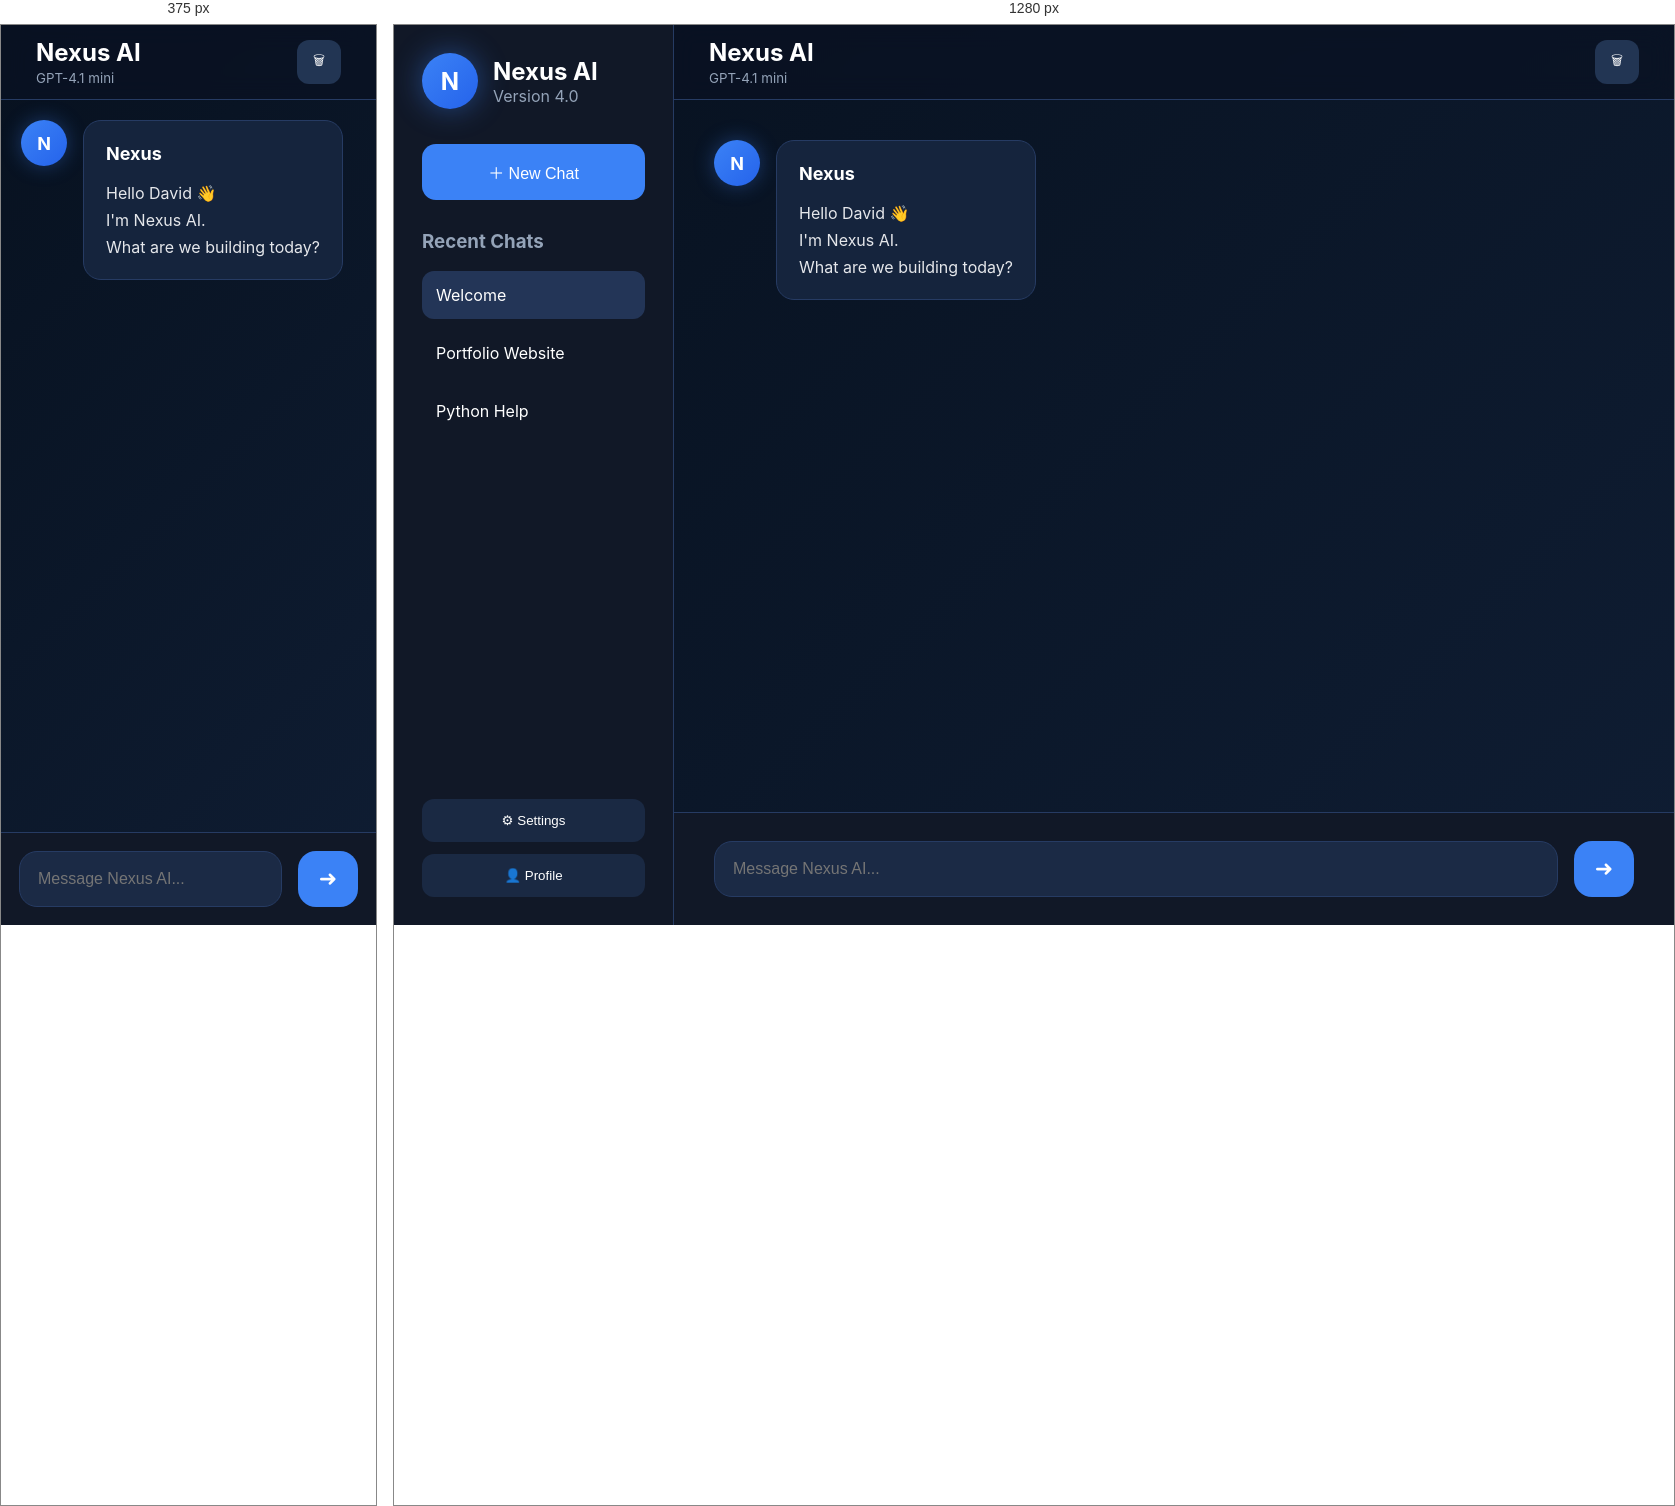
Rendered at 375 px and 1280 px, left to right.

<!-- file: index.html -->
<!DOCTYPE html>
<html lang="en">

<head>

    <meta charset="UTF-8">
    <meta name="viewport" content="width=device-width, initial-scale=1.0">

    <title>Nexus AI</title>

    <link rel="stylesheet" href="style.css">

    <link rel="preconnect" href="https://fonts.googleapis.com">
    <link rel="preconnect" href="https://fonts.gstatic.com" crossorigin>

    <link href="https://fonts.googleapis.com/css2?family=Inter:wght@300;400;500;600;700&display=swap" rel="stylesheet">

</head>

<body>

<div class="app">

    <!-- ========================= -->
    <!-- Sidebar -->
    <!-- ========================= -->

    <aside class="sidebar">

        <div>

            <div class="logo">

                <div class="logo-circle">
                    N
                </div>

                <div class="logo-text">

                    <h2>Nexus AI</h2>

                    <p>Version 4.0</p>

                </div>

            </div>

            <button class="new-chat" id="newChat">

                ＋ New Chat

            </button>

            <div class="history">

                <h3>Recent Chats</h3>

                <div class="chat-item active">

                    Welcome

                </div>

                <div class="chat-item">

                    Portfolio Website

                </div>

                <div class="chat-item">

                    Python Help

                </div>

            </div>

        </div>

        <div class="sidebar-bottom">

            <button class="sidebar-btn">

                ⚙ Settings

            </button>

            <button class="sidebar-btn">

                👤 Profile

            </button>

        </div>

    </aside>

    <!-- ========================= -->
    <!-- Main -->
    <!-- ========================= -->

    <main class="main">

        <header class="top-bar">

            <div>

                <h2>Nexus AI</h2>

                <small>GPT-4.1 mini</small>

            </div>

            <div class="top-buttons">

                <button id="clearChat">

                    🗑

                </button>

            </div>

        </header>

        <section
            class="chat-area"
            id="chatArea">

            <div class="message ai">

                <div class="avatar">

                    N

                </div>

                <div class="bubble">

                    <h4>Nexus</h4>

                    <p>

                        Hello David 👋

                    </p>

                    <p>

                        I'm Nexus AI.

                    </p>

                    <p>

                        What are we building today?

                    </p>

                </div>

            </div>

        </section>

        <div
            class="typing"
            id="typing">

            <span></span>

            <span></span>

            <span></span>

        </div>

        <div class="input-area">

            <input
                id="messageInput"
                type="text"
                placeholder="Message Nexus AI...">

            <button id="sendButton">

                ➜

            </button>

        </div>

    </main>

</div>

<script src="script.js"></script>

</body>

</html>


/* @media block from style.css */
@media(max-width:900px){

    .sidebar{

        display:none;

    }

    .chat-area{

        padding:20px;

    }

    .input-area{

        padding:18px;

    }

    .bubble{

        max-width:100%;

    }

}